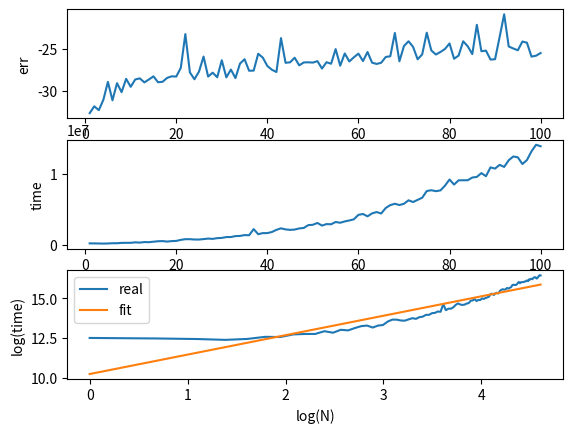
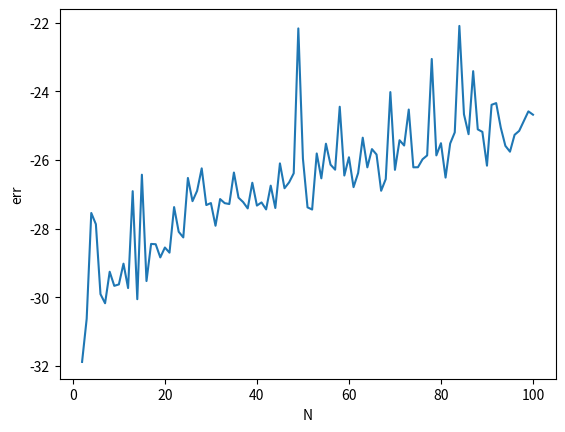
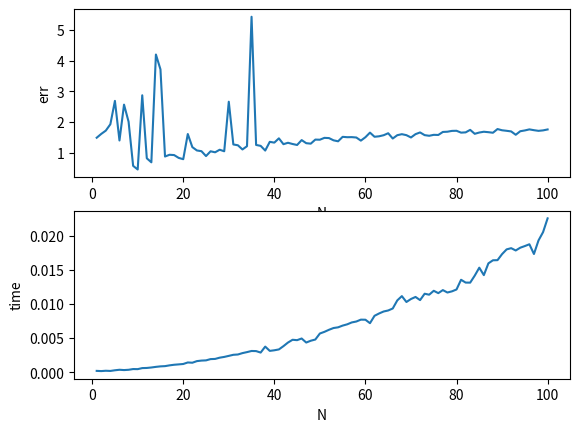

Write the Python code that produced these figures, in order.
# -*- coding: utf-8 -*-
"""
Created on Wed Jan  4 13:31:46 2023

@author: lihongkun
"""
import numpy as np
import matplotlib.pyplot as plt
import time
import copy
#####temps de calcul
plt.figure(1)
det=[]
tt=[]
for N in range(1,101):
    
    A=np.random.randint(100,size=(N,N))
    b=np.random.randint(100,size=(N,1))
    t0=time.time_ns()
    for i in range(60):
        Ainv=np.linalg.inv(A)
    t=time.time_ns()-t0
    x=Ainv.dot(b)
    line=A.dot(x)-b
    
    det.append(np.log(np.linalg.norm(line,ord=2)))
    tt.append(t)
N=np.arange(1,101)
plt.subplot(311)
plt.plot(N,det)
plt.xlabel('N')
plt.ylabel('err')
plt.subplot(312)
plt.plot(N,tt)
plt.xlabel('N')
plt.ylabel('time')
n=np.shape(N)[0]
N=np.log(N)
tt=np.log(np.array(tt))
a=(np.sum(N)*np.sum(tt)-n*np.sum(N*tt))/(np.sum(N)**2-n*np.sum(N**2))
b=(np.sum(tt)-a*np.sum(N))/n
plt.subplot(313)
plt.plot(N,tt,label='real')
plt.plot(N,a*N+b,label='fit')
plt.xlabel('log(N)')
plt.ylabel('log(time)')
plt.legend()
#####Inversion d'une matrice de Van der Monde
plt.figure(2)
det=[]
tt=[]
for N in range(1,101):
    
    A=2*np.random.random((N,N))-1
    b=np.random.randint(100,size=(N,1))
    Ainv=np.linalg.inv(A)
    x=Ainv.dot(b)
    line=A.dot(x)-b
    
    det.append(np.log(np.linalg.norm(line,ord=2)))
    tt.append(t)
N=np.arange(1,101)
plt.plot(N,det)
plt.xlabel('N')
plt.ylabel('err')
#####Inversion d'une matrice de Van der Monde par les polynômes de Lagrange

plt.figure(3)
def A(j,N,x_random):
    x_r=np.delete(copy.deepcopy(x_random),j)
    P=np.poly1d(x_r,True)
    return(P.coeffs)
def P(x,j,N,x_random):
    P=np.poly1d(A(j,N,x_random))
    return(P(x))
tt=[]
err=[]
for N in range(1,101):
    t0=time.time()
    x=np.zeros((N+1,N+1))
    x_random=2*np.random.random(N+1)-1
    for i in range(N+1):
        x[i,:]=x_random**i
    q=2*np.random.random((N+1,1))-1
    w=np.zeros(q.shape)
    for j in range(N+1):
        w[j]=np.sum(q*A(j,N,x_random)[::-1])
    t=time.time()-t0
    line=x.dot(w)-q  
    err.append(np.log(np.linalg.norm(line,ord=2)))
    tt.append(t)
N=np.arange(1,101)
plt.subplot(211)
plt.plot(N,err)
plt.xlabel('N')
plt.ylabel('err')
plt.subplot(212)
plt.plot(N,tt)
plt.xlabel('N')
plt.ylabel('time')